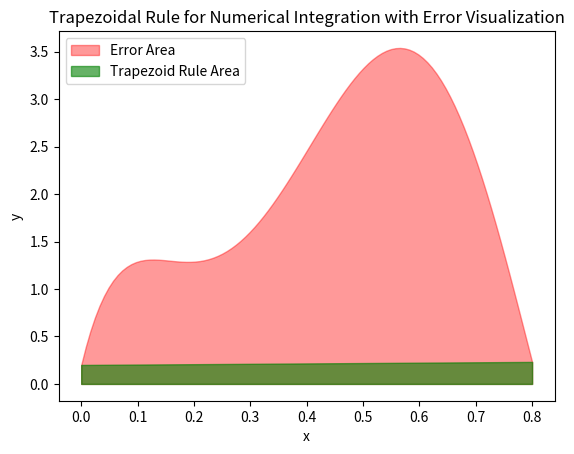

Source code (Python):
import matplotlib.pyplot as plt
import numpy as np
from scipy import integrate

f = lambda x: 0.2 + 25 * x - 200 * x ** 2 + 675 * x ** 3 - 900 * x ** 4 + 400 * x ** 5
a = 0
b = 0.8
h = (b - a)

x_vals = np.linspace(a, b, 100)
y_vals = f(x_vals)

# Simpson's 1/3 rule
I_approx = h * 0.5 * (f(a) + f(b))
print("Approximated Integral using Trapezoid Rule, I_approx_simpson = %f" % I_approx)

# Calculate the true integral using scipy
I_true, _ = integrate.quad(f, a, b)
print("True Integral, I_true = %f" % I_true)

# Calculate absolute error
error_simpson = ((I_true - I_approx) / I_true) * 100
print("Relative Error using Trapezoid Rule = %f%%" % error_simpson)

# Plotting the graph
fig, ax = plt.subplots()

# Plotting the error area in red
ax.fill_between(x_vals, f(x_vals), alpha=0.4, color='red', label='Error Area')

# Plotting the Simpson's 1/3 rule area in orange
ax.fill_between([a, b], [f(a), f(b)], alpha=0.6, color='green', label="Trapezoid Rule Area")

ax.legend()
plt.xlabel('x')
plt.ylabel('y')
plt.title('Trapezoidal Rule for Numerical Integration with Error Visualization')
plt.show()
